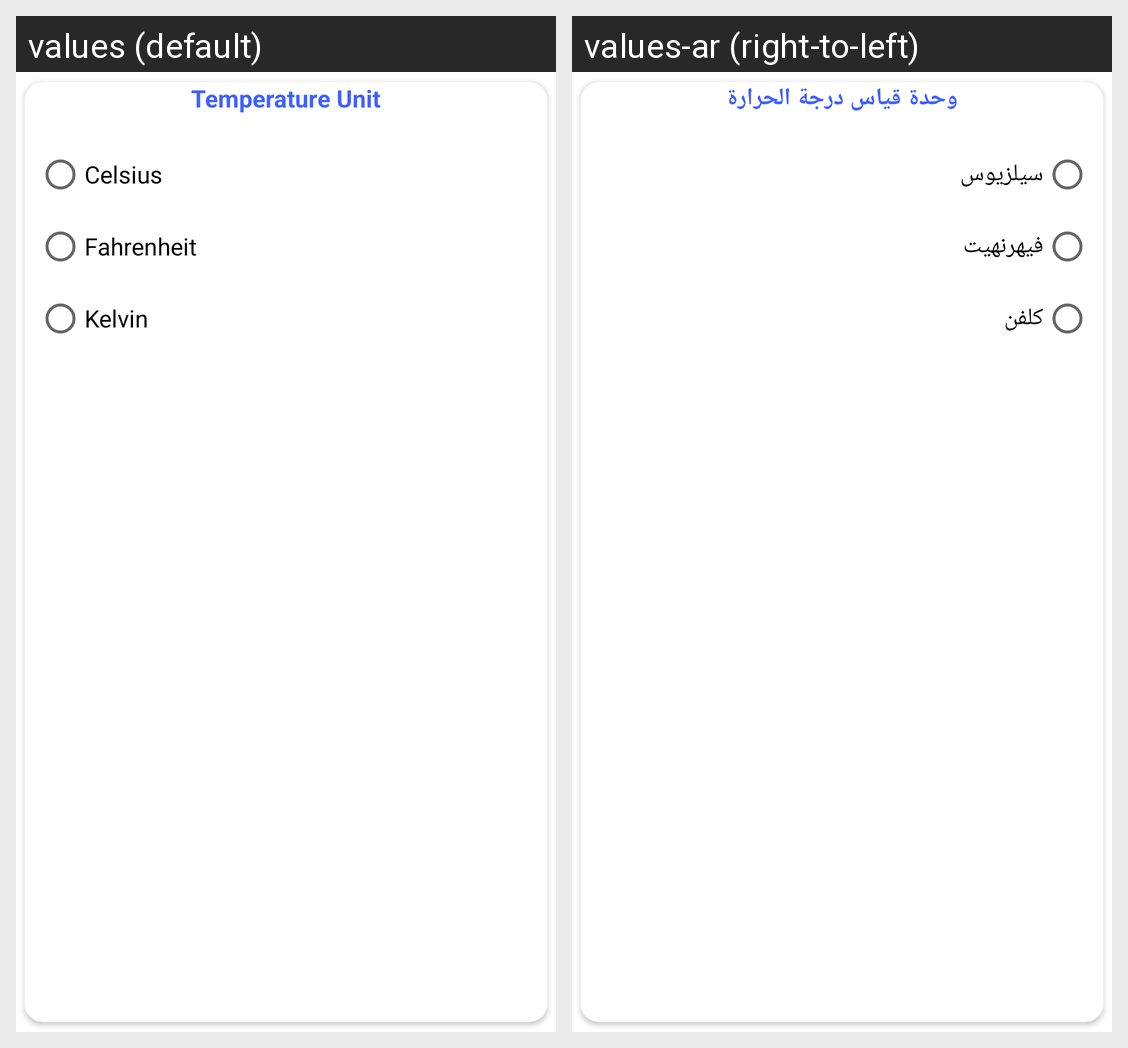

Locale-by-locale string values for the Android screen shown in this grid:
Android screen res/layout/temprature_layout.xml rendered under 2 locales, left to right: values (default), values-ar (right-to-left). Device: Nexus 5 (rendered at 1080×1920; each locale shown at half size, 540×960, under a caption strip naming it); theme Theme.WeatherApp.
Strings drawn on this screen, with the default value and each locale's value (text and hints the layout hard-codes, and strings that could not be matched under every locale, appear in the picture but are not listed):

temperature_unit
  values: Temperature Unit
  values-ar: وحدة قياس درجة الحرارة

celsius
  values: Celsius
  values-ar: سيلزيوس

fahrenheit
  values: Fahrenheit
  values-ar: فيهرنهيت

kelvin
  values: Kelvin
  values-ar: كلفن
